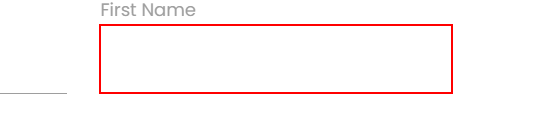
Workflow: Web Automation using API Call

Step 1: type "[JsonObject("results")(0)("name")("title").ToString+"."+JsonObject("results")(0)("name")("first").ToString]" into the text box

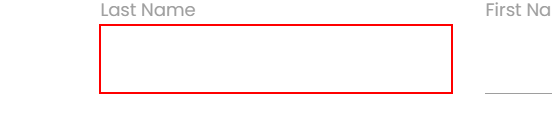
Step 2: type "[JsonObject("results")(0)("name")("last").ToString]" into the text box 'VOW0x'

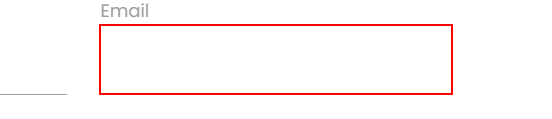
Step 3: type "[JsonObject("results")(0)("email").ToString]" into the text box '561NU'

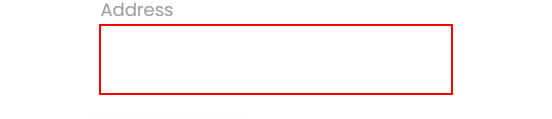
Step 4: type "[JsonObject("results")(0)("cell").ToString]" into the text box 'L7ct0'
